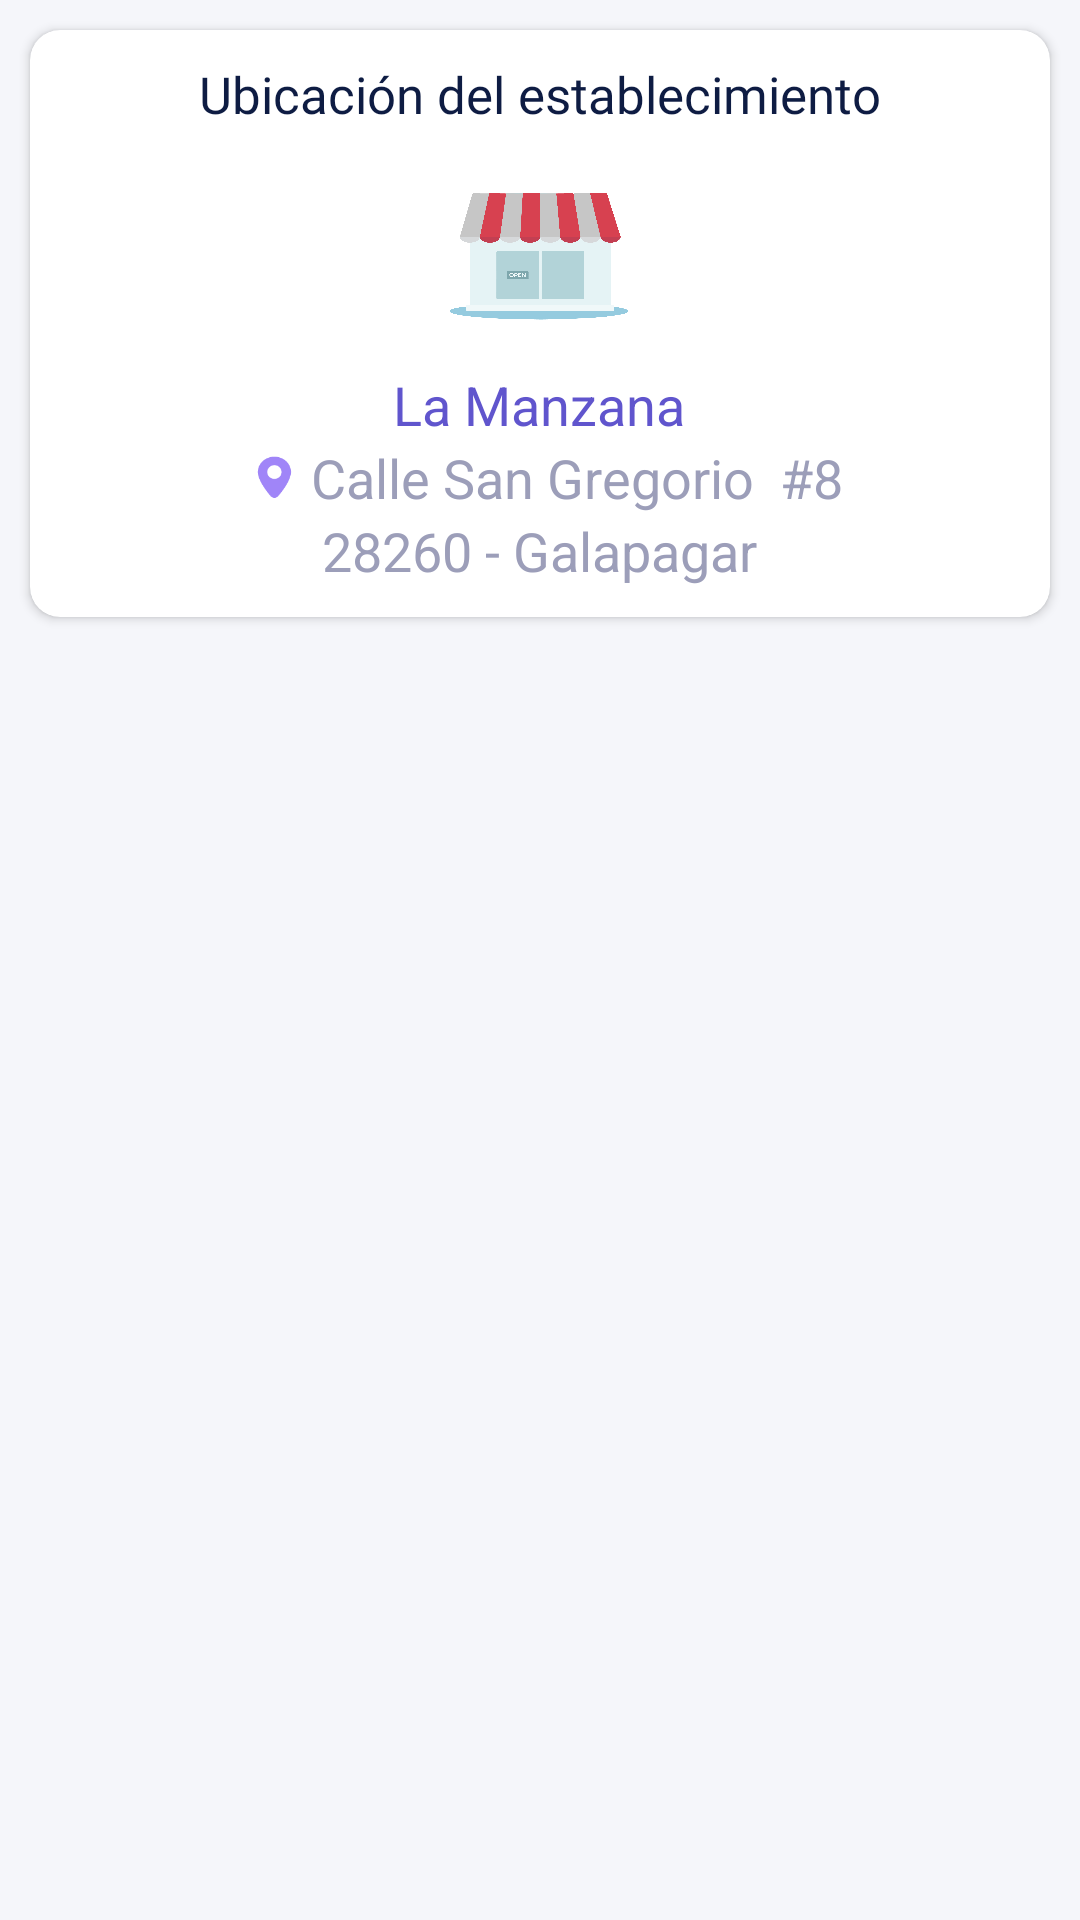

Layout XML and referenced resources for this Android screen:
<!-- AndroidManifest.xml: application theme AppTheme -->
<!-- res/layout/activity_store_details.xml -->
<?xml version="1.0" encoding="utf-8"?>
<LinearLayout

        xmlns:android="http://schemas.android.com/apk/res/android"
        xmlns:tools="http://schemas.android.com/tools"
        xmlns:app="http://schemas.android.com/apk/res-auto"
        android:orientation="vertical"
        android:background="@color/colorBackground"
        android:layout_width="match_parent"
        android:layout_height="match_parent"
        tools:context=".ui.StoreDetailsActivity">

    <androidx.cardview.widget.CardView android:layout_width="match_parent"
                                       android:layout_height="wrap_content"
                                       app:cardCornerRadius="10dp"
                                       android:layout_margin="10dp"
                                       app:contentPadding="10dp">

        <LinearLayout android:layout_width="match_parent"
                      android:layout_height="wrap_content"
                      android:orientation="vertical">
            <TextView android:layout_width="wrap_content"
                      android:layout_height="wrap_content"
                      android:fontFamily="@font/rubik_bold"
                      android:layout_gravity="center"
                      android:textSize="17sp"
                      android:textColor="#0e1c43"
                      android:text="Ubicación del establecimiento"/>


            <LinearLayout android:layout_width="wrap_content"
                          android:layout_height="wrap_content"
                          android:orientation="vertical"
                          android:layout_gravity="center"
                          android:layout_marginTop="10dp">
                <ImageView android:layout_width="70dp"
                           android:layout_height="70dp"
                           android:layout_gravity="center"
                           android:src="@drawable/ic_store"/>
                <TextView android:layout_width="wrap_content"
                          android:layout_height="wrap_content"
                          android:layout_gravity="center"
                          android:textSize="18sp"
                          android:textColor="@color/colorPrimary"
                          android:text="La Manzana"/>

                <LinearLayout android:layout_width="wrap_content" android:layout_height="wrap_content">

                    <ImageView android:layout_width="15dp"
                               android:layout_margin="5dp"
                               android:layout_height="match_parent"
                               android:src="@drawable/ic_location"/>

                    <TextView android:layout_width="wrap_content"
                              android:layout_height="wrap_content"
                              android:layout_gravity="center"
                              android:textSize="18sp"
                              android:textColor="@color/colorGray"
                              android:text="Calle San Gregorio  #8"/>
                </LinearLayout>

                <TextView android:layout_width="wrap_content"
                          android:layout_height="wrap_content"
                          android:layout_gravity="center"
                          android:textSize="18sp"
                          android:textColor="@color/colorGray"
                          android:text="28260 - Galapagar"/>
            </LinearLayout>

        </LinearLayout>


    </androidx.cardview.widget.CardView>


</LinearLayout>
<!-- resources referenced by this layout -->
<resources>
  <color name="colorBackground">#f5f6fa</color>
  <color name="colorGray">#9C9EB9</color>
  <color name="colorPrimary">#6055cd</color>
  <!-- drawable ic_location: png bitmap (drawable, 1182 bytes) -->
  <!-- drawable ic_store: png bitmap (drawable, 69226 bytes) -->
  <style name="AppTheme" parent="Theme.AppCompat.Light.NoActionBar">
          
          <item name="colorPrimary">@color/colorPrimary</item>
          <item name="colorPrimaryDark">@color/colorPrimaryDark</item>
          <item name="colorAccent">@color/colorAccent</item>
      </style>
  <color name="colorPrimaryDark">#6055cd</color>
  <color name="colorAccent">#7265E3</color>
</resources>
